Run: headless pygame with SDL's dummy video driver; simulated clock (each Clock.tick advances the game by its frame time, no real sleeping); random seed 0; keys injected as events and as key.get_pressed() state; no mouse input.
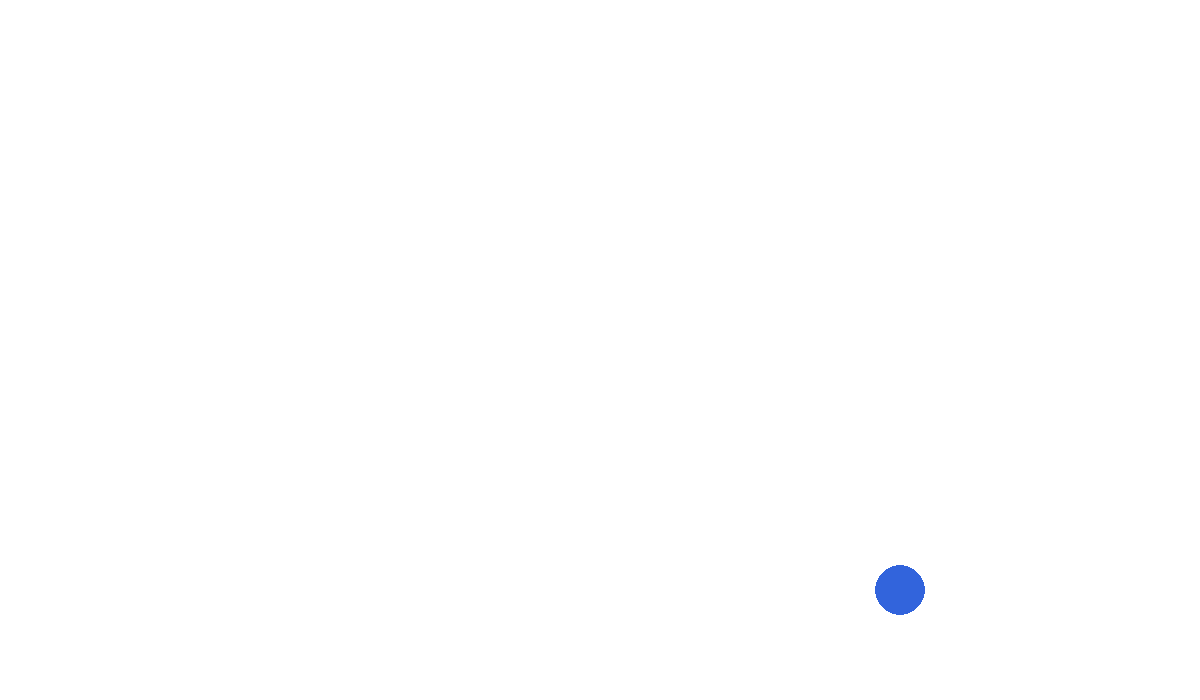
Frame 1 of 4 · flips 1–60 · no input
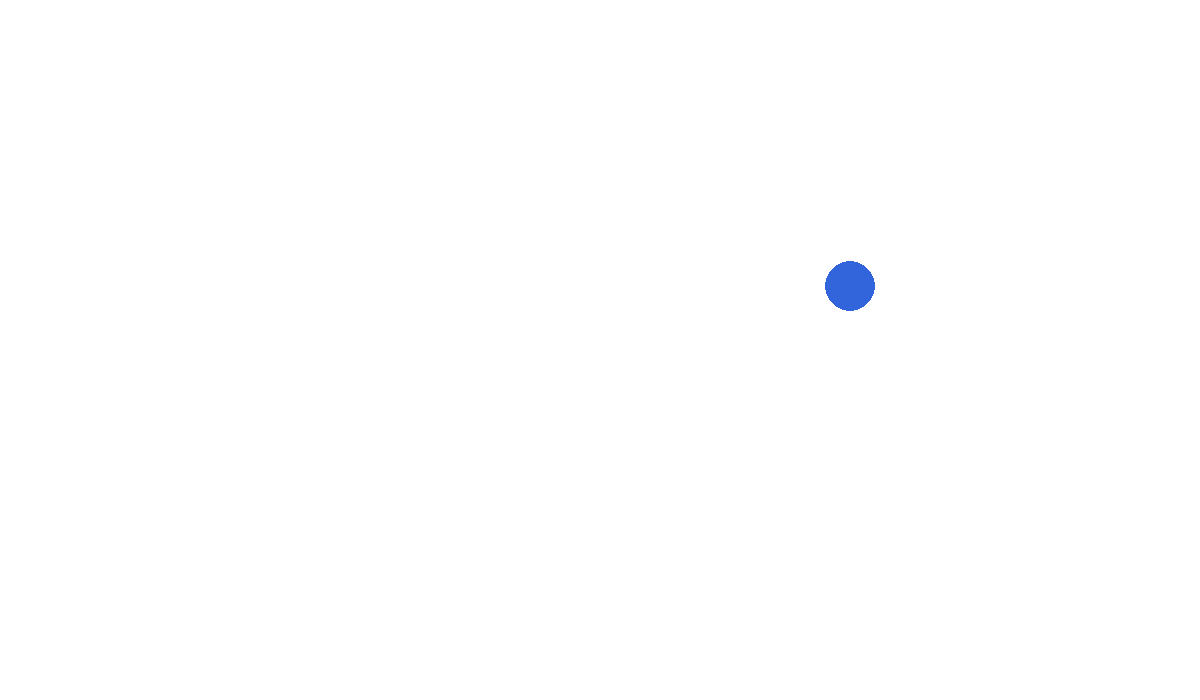
Frame 2 of 4 · flips 61–180 · tapped SPACE, RETURN · held RIGHT (→), D
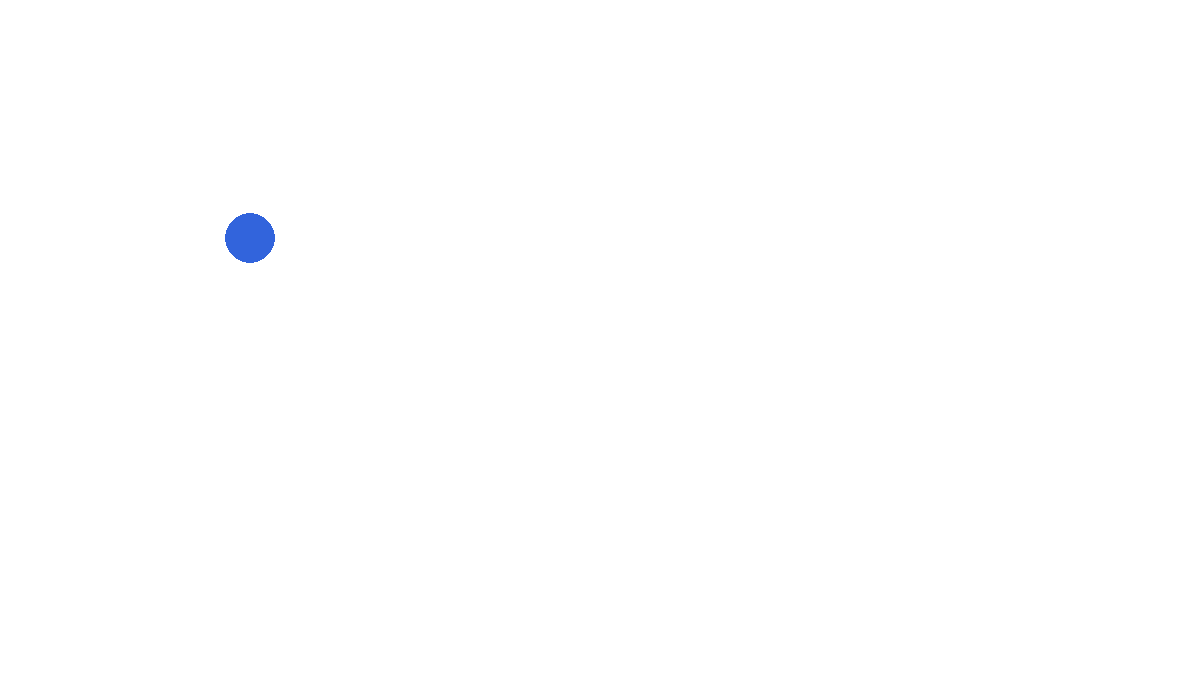
Frame 3 of 4 · flips 181–300 · held DOWN (↓), S
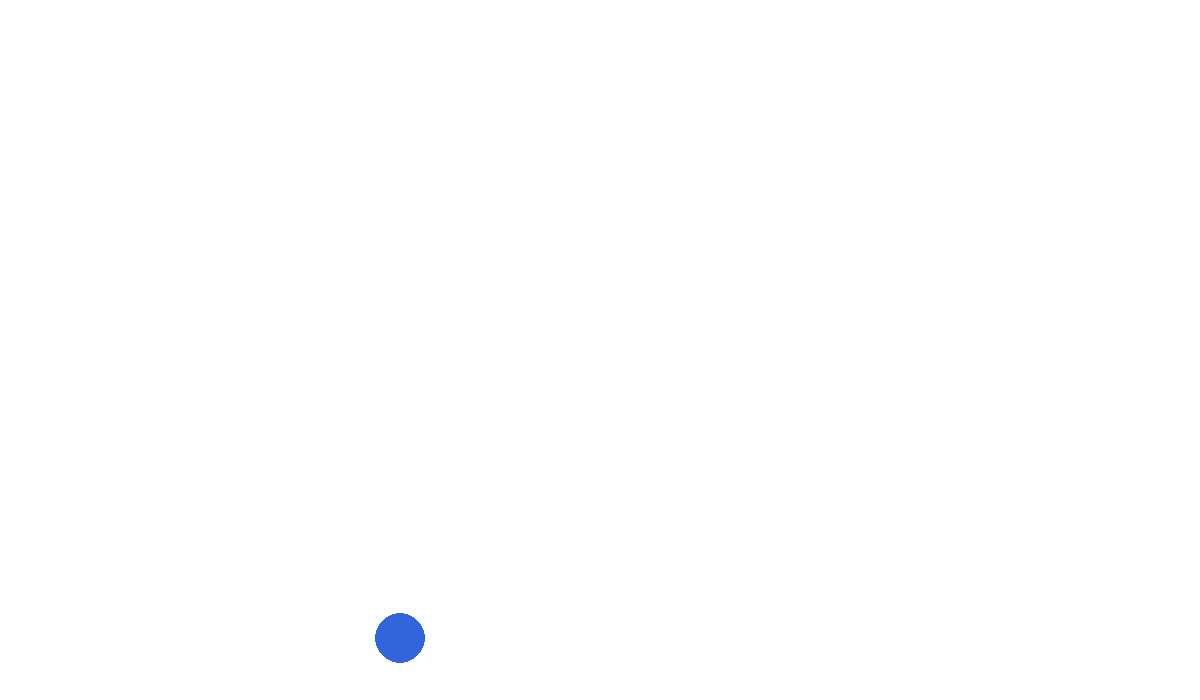
Frame 4 of 4 · flips 301–420 · held LEFT (←), A, UP (↑), W

The pygame program that drew these frames:

import pygame, sys
pygame.init()

WIDTH, HEIGHT = 1200, 700
screen = pygame.display.set_mode((WIDTH, HEIGHT))
pygame.display.set_caption("Bouncing Ball")
clock = pygame.time.Clock()

WHITE = (255,255,255)
BLUE  = (50, 100, 220)

x, y = WIDTH // 2, HEIGHT // 2
vx, vy = 5, 4               # velocity in x and y
radius = 25

running = True
while running:
    for event in pygame.event.get():
        if event.type == pygame.QUIT:
            running = False

    # Update position
    x += vx
    y += vy

    # Bounce on walls
    if x - radius <= 0 or x + radius >= WIDTH:
        vx = -vx
    if y - radius <= 0 or y + radius >= HEIGHT:
        vy = -vy

    # Draw
    screen.fill(WHITE)
    pygame.draw.circle(screen, BLUE, (x, y), radius)
    pygame.display.flip()
    clock.tick(60)

pygame.quit()
sys.exit()
